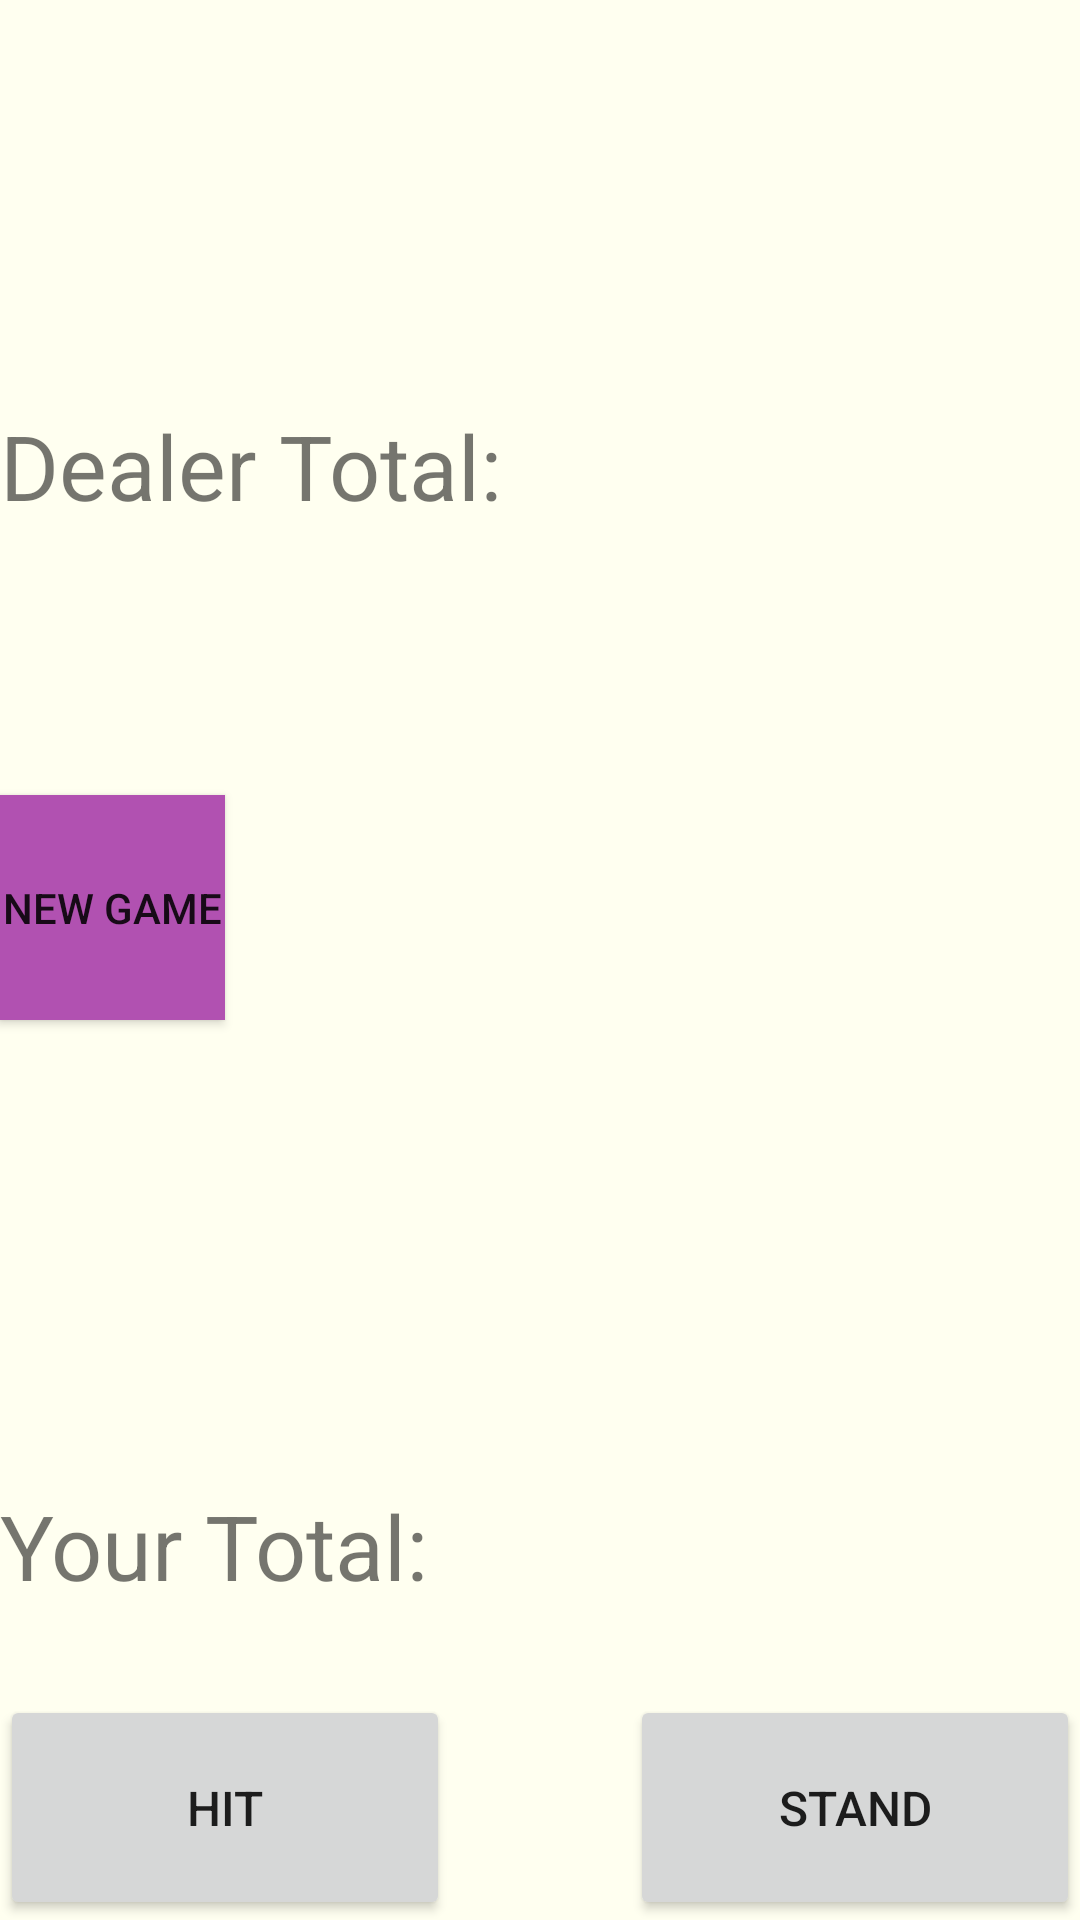

This screen was rendered from an Android layout file. Write that file and the resources it references.
<!-- AndroidManifest.xml: application theme AppTheme -->
<!-- res/layout/activity_game.xml -->
<?xml version="1.0" encoding="utf-8"?>
<RelativeLayout
    xmlns:android="http://schemas.android.com/apk/res/android"
    xmlns:app="http://schemas.android.com/apk/res-auto"
    xmlns:tools="http://schemas.android.com/tools"
    android:layout_width="match_parent"
    android:layout_height="match_parent"
    tools:context=".GameActivity"
    android:background="@color/Ivory">

    <ImageView
        android:id="@+id/DealerCardOne"
        android:layout_toLeftOf="@id/DealerCardTwo"
        android:layout_marginTop="20dp"
        style="@style/CardImageStyle"/>

    <ImageView
        android:id="@+id/DealerCardTwo"
        android:layout_toLeftOf="@id/DealerCardThree"
        android:layout_marginTop="20dp"
        style="@style/CardImageStyle"
        />

    <ImageView
        android:id="@+id/DealerCardThree"
        android:layout_centerInParent="true"
        android:layout_alignParentTop="true"
        android:layout_marginTop="20dp"
        style="@style/CardImageStyle"/>

    <ImageView
        android:id="@+id/DealerCardFour"
        android:layout_toRightOf="@id/DealerCardThree"
        android:layout_marginTop="20dp"
        style="@style/CardImageStyle"/>

    <ImageView
        android:id="@+id/DealerCardFive"
        android:layout_toRightOf="@id/DealerCardFour"
        android:layout_marginTop="20dp"
        style="@style/CardImageStyle"/>

    <TextView
        android:id="@+id/DealerTotal"
        android:layout_width="250dp"
        android:layout_height="55dp"
        android:layout_marginTop="15dp"
        android:textSize="30dp"
        android:layout_marginBottom="15dp"
        android:text="@string/dealer_total"
        android:layout_below="@id/DealerCardOne"/>

    <TextView
        android:id="@+id/WinnerText"
        android:layout_width="225dp"
        android:layout_height="75dp"
        android:layout_above="@+id/PlayerCardOne"
        android:layout_alignParentEnd="true"
        android:layout_alignParentRight="true"
        android:text=""
        android:textSize="40dp"
        android:visibility="invisible"/>



    <Button
        android:id="@+id/ClearBoardButton"
        android:layout_width="75dp"
        android:layout_height="75dp"
        android:text="New Game"
        android:layout_centerHorizontal="true"
        android:layout_alignParentLeft="true"
        android:layout_above="@id/PlayerCardOne"
        android:layout_marginBottom="40dp"
        android:background="@color/Purple"
        android:onClick="ClearBoardClick"
        />


    <ImageView
        android:id="@+id/PlayerCardOne"
        android:layout_above="@id/PlayerTotal"
        android:layout_centerHorizontal="true"
        android:layout_toLeftOf="@id/PlayerCardTwo"
        style="@style/CardImageStyle"/>

    <ImageView
        android:id="@+id/PlayerCardTwo"
        android:layout_above="@id/PlayerTotal"
        android:layout_centerHorizontal="true"
        android:layout_toLeftOf="@id/PlayerCardThree"
        style="@style/CardImageStyle"/>

    <ImageView
        android:id="@+id/PlayerCardThree"
        android:layout_above="@id/PlayerTotal"
        android:layout_centerHorizontal="true"
        android:layout_centerInParent="true"
        style="@style/CardImageStyle"/>

    <ImageView
        android:id="@+id/PlayerCardFour"
        android:layout_above="@id/PlayerTotal"
        android:layout_centerHorizontal="true"
        android:layout_toRightOf="@id/PlayerCardThree"
        style="@style/CardImageStyle"/>

    <ImageView
        android:id="@+id/PlayerCardFive"
        android:layout_above="@id/PlayerTotal"
        android:layout_centerHorizontal="true"
        android:layout_toRightOf="@id/PlayerCardFour"
        style="@style/CardImageStyle"/>

    <TextView
        android:id="@+id/PlayerTotal"
        android:text="@string/player_total"
        android:layout_width="250dp"
        android:layout_height="55dp"
        android:layout_marginTop="15dp"
        android:textSize="30dp"
        android:layout_marginBottom="15dp"
        android:layout_above="@id/HitButton"/>



    <Button
        android:id="@+id/HitButton"
        style="@style/HitButtonStyle"
        android:onClick="Hit"/>

    <Button
        android:id="@+id/StandButton"
        style="@style/StandButtonStyle"
        android:onClick="Stand"/>



</RelativeLayout>
<!-- resources referenced by this layout -->
<resources>
  <color name="Ivory">#FFFFF0</color>
  <color name="Purple">#b151b1</color>
  <string name="dealer_total">Dealer Total: </string>
  <string name="player_total">Your Total: </string>
  <style name="CardImageStyle" parent="@android:style/TextAppearance">
          <item name="android:layout_width">80dp</item>
          <item name="android:layout_height">100dp</item>
          <item name="android:src">@drawable/back</item>
      </style>
  <style name="HitButtonStyle" parent="@android:style/TextAppearance">
          <item name="android:layout_width">150dp</item>
          <item name="android:layout_height">75dp</item>
          <item name="android:text">Hit</item>
          <item name="android:layout_alignParentBottom">true</item>
          <item name="android:layout_alignParentLeft">true</item>
      </style>
  <style name="StandButtonStyle" parent="@android:style/TextAppearance">
          <item name="android:layout_width">150dp</item>
          <item name="android:layout_height">75dp</item>
          <item name="android:text">Stand</item>
          <item name="android:layout_alignParentBottom">true</item>
          <item name="android:layout_alignParentRight">true</item>
      </style>
  <style name="AppTheme" parent="Theme.AppCompat.Light.DarkActionBar">
          
          <item name="colorPrimary">@color/colorPrimary</item>
          <item name="colorPrimaryDark">@color/colorPrimaryDark</item>
          <item name="colorAccent">@color/colorAccent</item>
      </style>
  <color name="colorPrimary">#3F51B5</color>
  <color name="colorPrimaryDark">#303F9F</color>
  <color name="colorAccent">#FF4081</color>
</resources>
